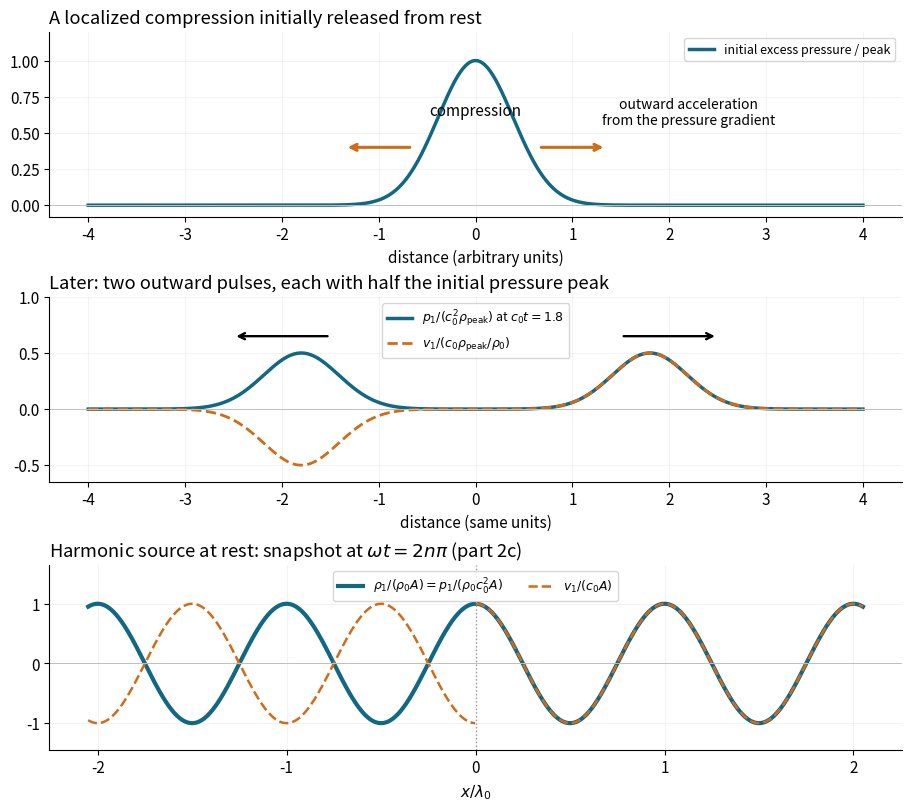

The script that saved this image: (Note: this script raises an exception after producing the figure.)
"""Original acoustic pulse and harmonic profiles; Python 3.14, numpy/matplotlib."""
from pathlib import Path

import matplotlib
matplotlib.use("Agg")
import matplotlib.pyplot as plt
import numpy as np


def main():
    plt.rcParams.update({"font.size": 11, "axes.spines.top": False,
                         "axes.spines.right": False, "figure.facecolor": "white"})
    x = np.linspace(-4, 4, 1201)
    initial = np.exp(-x*x/0.3)
    t = 1.8
    right = np.exp(-(x-t)**2/0.3)/2
    left = np.exp(-(x+t)**2/0.3)/2
    fig, axes = plt.subplots(3, 1, figsize=(9, 8), layout="constrained")
    ax = axes[0]
    ax.plot(x, initial, color="#126782", lw=2.5, label="initial excess pressure / peak")
    for pos in (-0.65, 0.65):
        acceleration = 1 if pos > 0 else -1
        ax.annotate("", xy=(pos+acceleration*0.7, 0.4), xytext=(pos, 0.4),
                    arrowprops={"arrowstyle": "->", "lw": 2.2, "color": "#d16b18"})
    ax.text(0, 0.62, "compression", ha="center")
    ax.text(2.2, 0.56, "outward acceleration\nfrom the pressure gradient", ha="center", fontsize=10)
    ax.set_title("A localized compression initially released from rest", loc="left")
    ax.set_ylim(-0.08, 1.2)
    ax.legend(loc="upper right", fontsize=9)
    ax = axes[1]
    ax.plot(x, right+left, color="#126782", lw=2.5, label=r"$p_1/(c_0^2\rho_{\rm peak})$ at $c_0t=1.8$")
    ax.plot(x, right-left, color="#d16b18", lw=2, ls="--", label=r"$v_1/(c_0\rho_{\rm peak}/\rho_0)$")
    ax.annotate("", xy=(-2.5, 0.65), xytext=(-1.5, 0.65), arrowprops={"arrowstyle": "->", "lw": 1.7})
    ax.annotate("", xy=(2.5, 0.65), xytext=(1.5, 0.65), arrowprops={"arrowstyle": "->", "lw": 1.7})
    ax.set_title("Later: two outward pulses, each with half the initial pressure peak", loc="left")
    ax.set_ylim(-0.65, 1.0)
    ax.legend(loc="upper center", fontsize=9)
    ax = axes[2]
    xx = np.linspace(-2.05, 2.05, 1601)
    density = np.cos(2*np.pi*xx)
    ax.plot(xx, density, color="#126782", lw=3, label=r"$\rho_1/(\rho_0 A)=p_1/(\rho_0c_0^2 A)$")
    # Separate the two source-free sides so no artificial connecting segment appears.
    for mask in (xx < 0, xx > 0):
        ax.plot(xx[mask], np.sign(xx[mask])*density[mask], color="#d16b18", lw=1.8,
                ls="--", label=r"$v_1/(c_0 A)$" if xx[mask][0] < 0 else None)
    ax.axvline(0, color="0.6", ls=":", lw=1)
    ax.set_title(r"Harmonic source at rest: snapshot at $\omega t=2n\pi$ (part 2c)", loc="left")
    ax.set_xlabel(r"$x/\lambda_0$")
    ax.set_ylim(-1.45, 1.65)
    ax.legend(loc="upper center", ncol=2, fontsize=9)
    for ax in axes:
        ax.axhline(0, color="0.75", lw=0.7)
        ax.grid(alpha=0.15)
    axes[0].set_xlabel("distance (arbitrary units)")
    axes[1].set_xlabel("distance (same units)")
    fig.savefig(Path.cwd() / Path(__file__).with_suffix(".png").name,
                dpi=125, facecolor="white", transparent=False)
    plt.close(fig)


if __name__ == "__main__":
    main()
